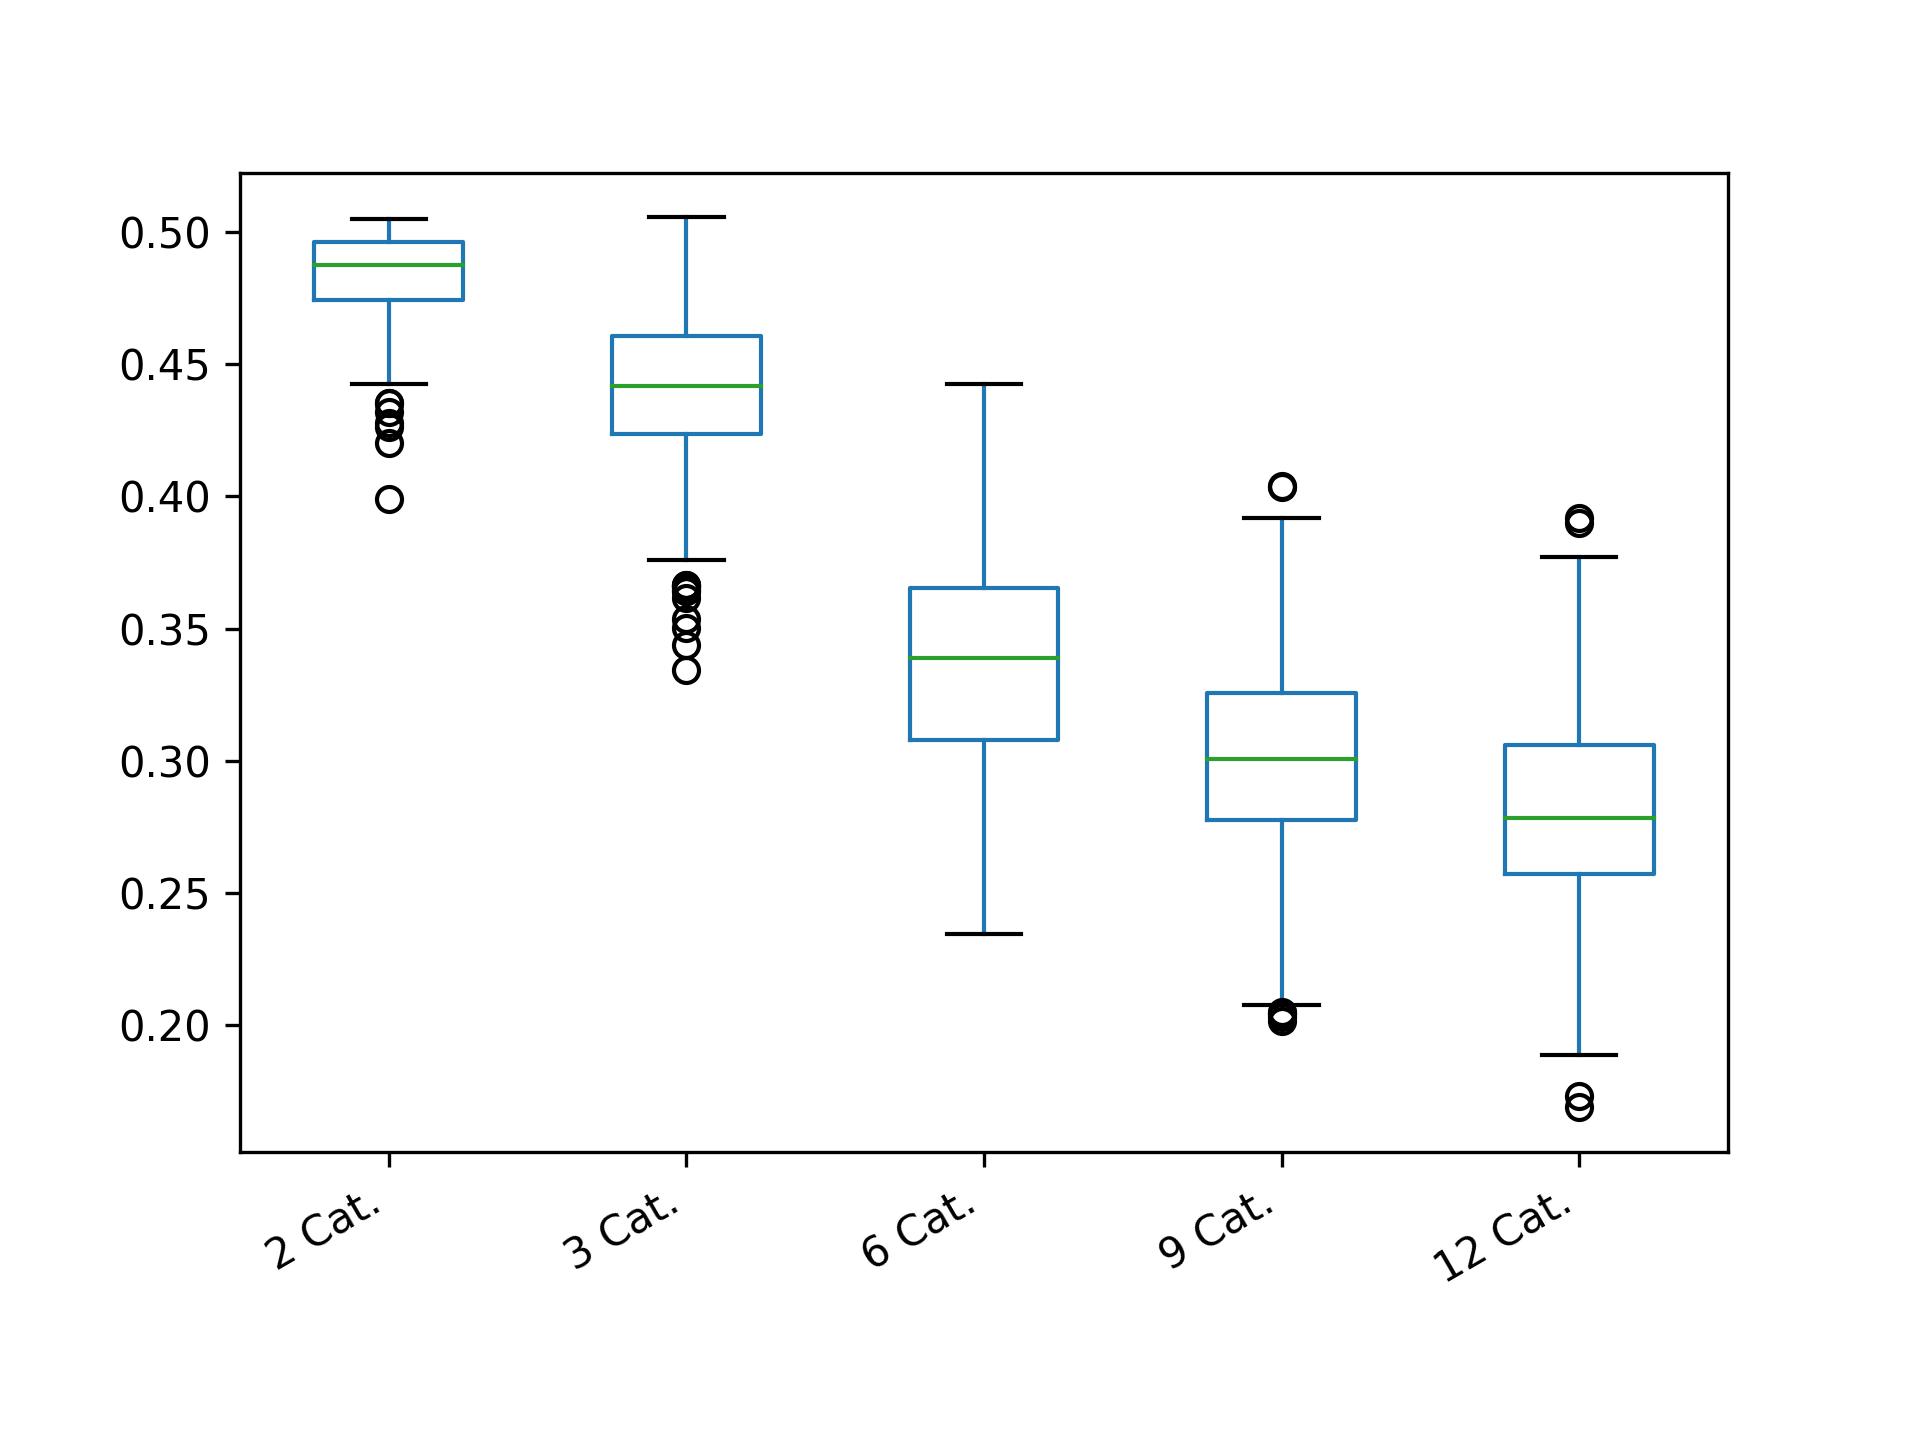

Values plotted in this chart, from the file beside it:
2 Cat.; 3 Cat.; 6 Cat.; 9 Cat.; 12 Cat.
0.4992; 0.4447; 0.2865; 0.2906; 0.2288
0.4936; 0.4755; 0.3459; 0.3177; 0.2741
0.487; 0.4414; 0.2877; 0.2342; 0.3469
0.5006; 0.4725; 0.3913; 0.3682; 0.2639
0.502; 0.4436; 0.3649; 0.2897; 0.2887
0.476; 0.3825; 0.266; 0.2959; 0.2408
0.4744; 0.4995; 0.2729; 0.2764; 0.236
0.461; 0.4421; 0.3456; 0.3506; 0.2636
0.498; 0.4541; 0.332; 0.2869; 0.3147
0.473; 0.4608; 0.3392; 0.2648; 0.258
0.492; 0.4679; 0.2967; 0.3093; 0.3026
0.5; 0.4436; 0.3954; 0.326; 0.2607
0.4714; 0.4365; 0.3966; 0.2883; 0.3067
0.5; 0.475; 0.411; 0.2754; 0.2286
0.501; 0.4753; 0.3061; 0.3339; 0.3918
0.4636; 0.4277; 0.3152; 0.3251; 0.2358
0.4736; 0.4103; 0.3921; 0.3583; 0.2754
0.4648; 0.4971; 0.3129; 0.3578; 0.3167
0.49; 0.3863; 0.357; 0.3473; 0.2681
0.5012; 0.452; 0.3177; 0.3566; 0.3309
0.4998; 0.4263; 0.4193; 0.2619; 0.2486
0.5002; 0.4618; 0.3485; 0.2862; 0.2427
0.4856; 0.4784; 0.3315; 0.2048; 0.324
0.4916; 0.4122; 0.3404; 0.2801; 0.2149
0.476; 0.4196; 0.33; 0.2937; 0.2559
0.4758; 0.4399; 0.333; 0.2633; 0.274
0.4792; 0.4506; 0.3978; 0.3336; 0.2739
0.4952; 0.4796; 0.3317; 0.359; 0.3183
0.4874; 0.4572; 0.3491; 0.3317; 0.2532
0.4996; 0.3502; 0.3297; 0.3168; 0.2559
0.487; 0.4577; 0.3126; 0.2995; 0.2594
0.482; 0.4547; 0.3438; 0.2862; 0.2078
0.493; 0.4119; 0.3699; 0.2937; 0.274
0.4714; 0.4431; 0.3862; 0.3024; 0.2792
0.4736; 0.4581; 0.3372; 0.3266; 0.2728
0.478; 0.4235; 0.3054; 0.2458; 0.2794
0.4976; 0.4116; 0.3885; 0.2568; 0.2736
0.4202; 0.4474; 0.2882; 0.3297; 0.313
0.472; 0.4367; 0.3242; 0.3071; 0.2376
0.4552; 0.4544; 0.2924; 0.2939; 0.2861
0.47; 0.4396; 0.3167; 0.2811; 0.2957
0.501; 0.4698; 0.3473; 0.2851; 0.2406
0.474; 0.3666; 0.3831; 0.3051; 0.2006
0.4964; 0.4632; 0.3112; 0.2527; 0.3257
0.466; 0.4542; 0.3502; 0.2429; 0.3265
0.4692; 0.3615; 0.3517; 0.3308; 0.33
0.499; 0.4459; 0.2913; 0.3083; 0.2698
0.464; 0.4357; 0.3217; 0.2739; 0.2605
0.4964; 0.4021; 0.4145; 0.2979; 0.261
0.499; 0.4364; 0.2632; 0.2947; 0.2554
0.4928; 0.4406; 0.2548; 0.298; 0.2849
0.492; 0.4936; 0.3829; 0.3481; 0.2289
0.489; 0.3877; 0.3466; 0.3371; 0.169
0.4532; 0.464; 0.348; 0.3225; 0.2636
0.498; 0.4098; 0.3189; 0.335; 0.2968
0.4856; 0.3962; 0.3933; 0.3356; 0.2835
0.4892; 0.4639; 0.365; 0.3042; 0.3251
0.461; 0.4882; 0.3448; 0.2966; 0.3196
0.4992; 0.4341; 0.3989; 0.3414; 0.2716
0.488; 0.401; 0.3071; 0.3148; 0.3067
... 340 more rows
